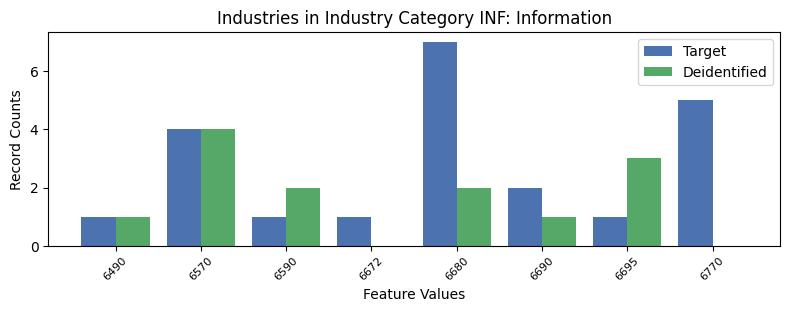

The table this chart was drawn from, first rows:
, INDP, count_target, count_deidentified
1, 6490, 1, 1.0
0, 6570, 4, 4.0
7, 6590, 1, 2.0
6, 6672, 1, 0.0
2, 6680, 7, 2.0
3, 6690, 2, 1.0
5, 6695, 1, 3.0
4, 6770, 5, 0.0
